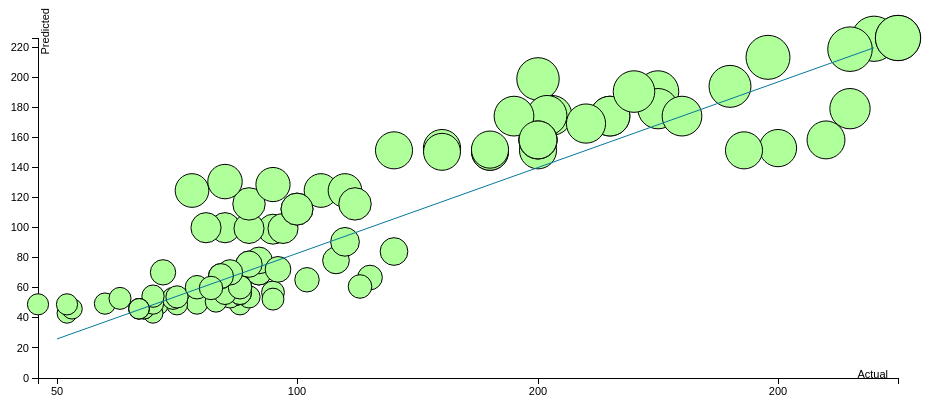
D3 v3 page, settled after 360 driven frames (6 s of simulated time); the page loaded 1 data file(s).





			//Width and height
			var w = 950;
			var h = 400;
			var padding = 30;

			//Create scale functions
			var xScale = d3.scale.linear();	
			var yScale = d3.scale.linear();
			var rScale = d3.scale.linear();
			
			//Format X axis
			//var f = d3.formatPrefix(",.0", 1e+2);
			//var formatAsPercentage = d3.format(".1%");
			var xAxis = d3.svg.axis();
		

			//Define Y axis
			var yAxis = d3.svg.axis();

			//Create SVG element
			var svg = d3.select("body")
						.append("svg")
						.attr("width", w)
						.attr("height", h);
						
						
		
						
d3.csv("tvp1.csv",function(d)
{
	return{
		Actual: +d.Actual ,
		Predicted:+d.Predicted,
	};
},function(error, dataset) {

	xScale.domain([d3.min(dataset, function(d) { return d.Actual; }), 
				d3.max(dataset, function(d) { return d.Actual; }) ])
				.rangeRound([padding, w - padding * 2]);

	yScale.domain([0, d3.max(dataset, function(d) { return d.Predicted; })])
	.range([h - padding, padding]);

	rScale.domain([0, d3.max(dataset, function(d) { return Math.abs(d.Predicted/d.Actual-1); })])
	.range([0.1, 1]);
								 
	//Continue creating scale for X axis
	xAxis.scale(xScale)
		.orient("bottom")
		.tickFormat(d3.format(".1s"))
		.ticks(5, "k");
	//Continue creating  scale for Y axis			
	yAxis.scale(yScale)
		.orient("left")
		.ticks(10);		
		
	//Create X axis	
	svg.append("g")
		.attr("class", "axis")
		.attr("transform", "translate(0," + (h - padding) + ")")
		.call(xAxis)
		.append("text")
        //.attr("x", 16)
        .attr("dx", "80em")
        .style("text-anchor", "end")
        .text("Actual");
			
	//Create Y axis
	svg.append("g")
		.attr("class", "axis")
		.attr("transform", "translate(" + padding + ",0)")
		.call(yAxis)
		.append("text")
        .attr("transform", "rotate(-90)")
        .attr("y", 0)
        .attr("dy", "1em")
        .style("text-anchor", "end")
        .text("Predicted");
				
	//Create circles
	svg.selectAll("circle")
		.data(dataset)
		.enter()
		.append("circle")
		.attr("stroke", "black")
		.attr("fill", function(d){
		return "rgba(175, 255, 155,1)"; 
		})
		.attr("cx", function(d) {
			return xScale(parseFloat(d.Actual));
		})
		.attr("cy", function(d) {
			return yScale(parseFloat(d.Predicted));
		})
		.attr("r", function(d) {
			return rScale(Math.sqrt(d.Predicted));
		});
		
          svg.append("line")
                         .attr("x1", xScale(50))
                          .attr("y1", yScale(26))
                         .attr("x2", xScale(220))
                         .attr("y2", yScale(220))
                         .attr("stroke-width", 1)
                         .attr("stroke", "rgb(6,120,155)");
						 

	//Hover the mouse
	d3.selectAll("circle")
		.data(dataset)
		.on("mouseover", function(d) 
		{
			d3.select(this)
			.append("title")
			.text(function(d) {
			 return Math.abs(d.Predicted/d.Actual-1);
			 });
		});	
});			


### data: tvp1.csv
Actual, Predicted
130, 153.1
165, 174.4
150, 158.6
150, 151.6
140, 150.7
198, 213.6
220, 226
215, 219
225, 226.5
190, 194.3
115, 66.91
165, 174.4
153, 174.9
175, 190.8
175, 179.4
170, 190.8
160, 169.5
140, 150.7
150, 199.2
225, 226.5
95, 57
95, 99.12
97, 99.62
85, 100.1
88, 49.07
46, 49.07
87, 55.51
90, 54.03
95, 52.54
113, 60.96
90, 99.62
215, 179.4
200, 153.1
210, 158.6
193, 151.6
86, 54.03
81, 58.49
92, 70.38
79, 49.57
83, 51.05
140, 152.1
150, 158.6
120, 151.6
152, 174.9
100, 112.5
105, 124.9
81, 100.1
90, 116
52, 43.13
60, 49.57
70, 45.6
53, 46.1
100, 112.5
78, 124.9
110, 124.9
95, 128.9
71, 49.07
70, 43.13
75, 49.07
72, 70.38
... 39 more rows